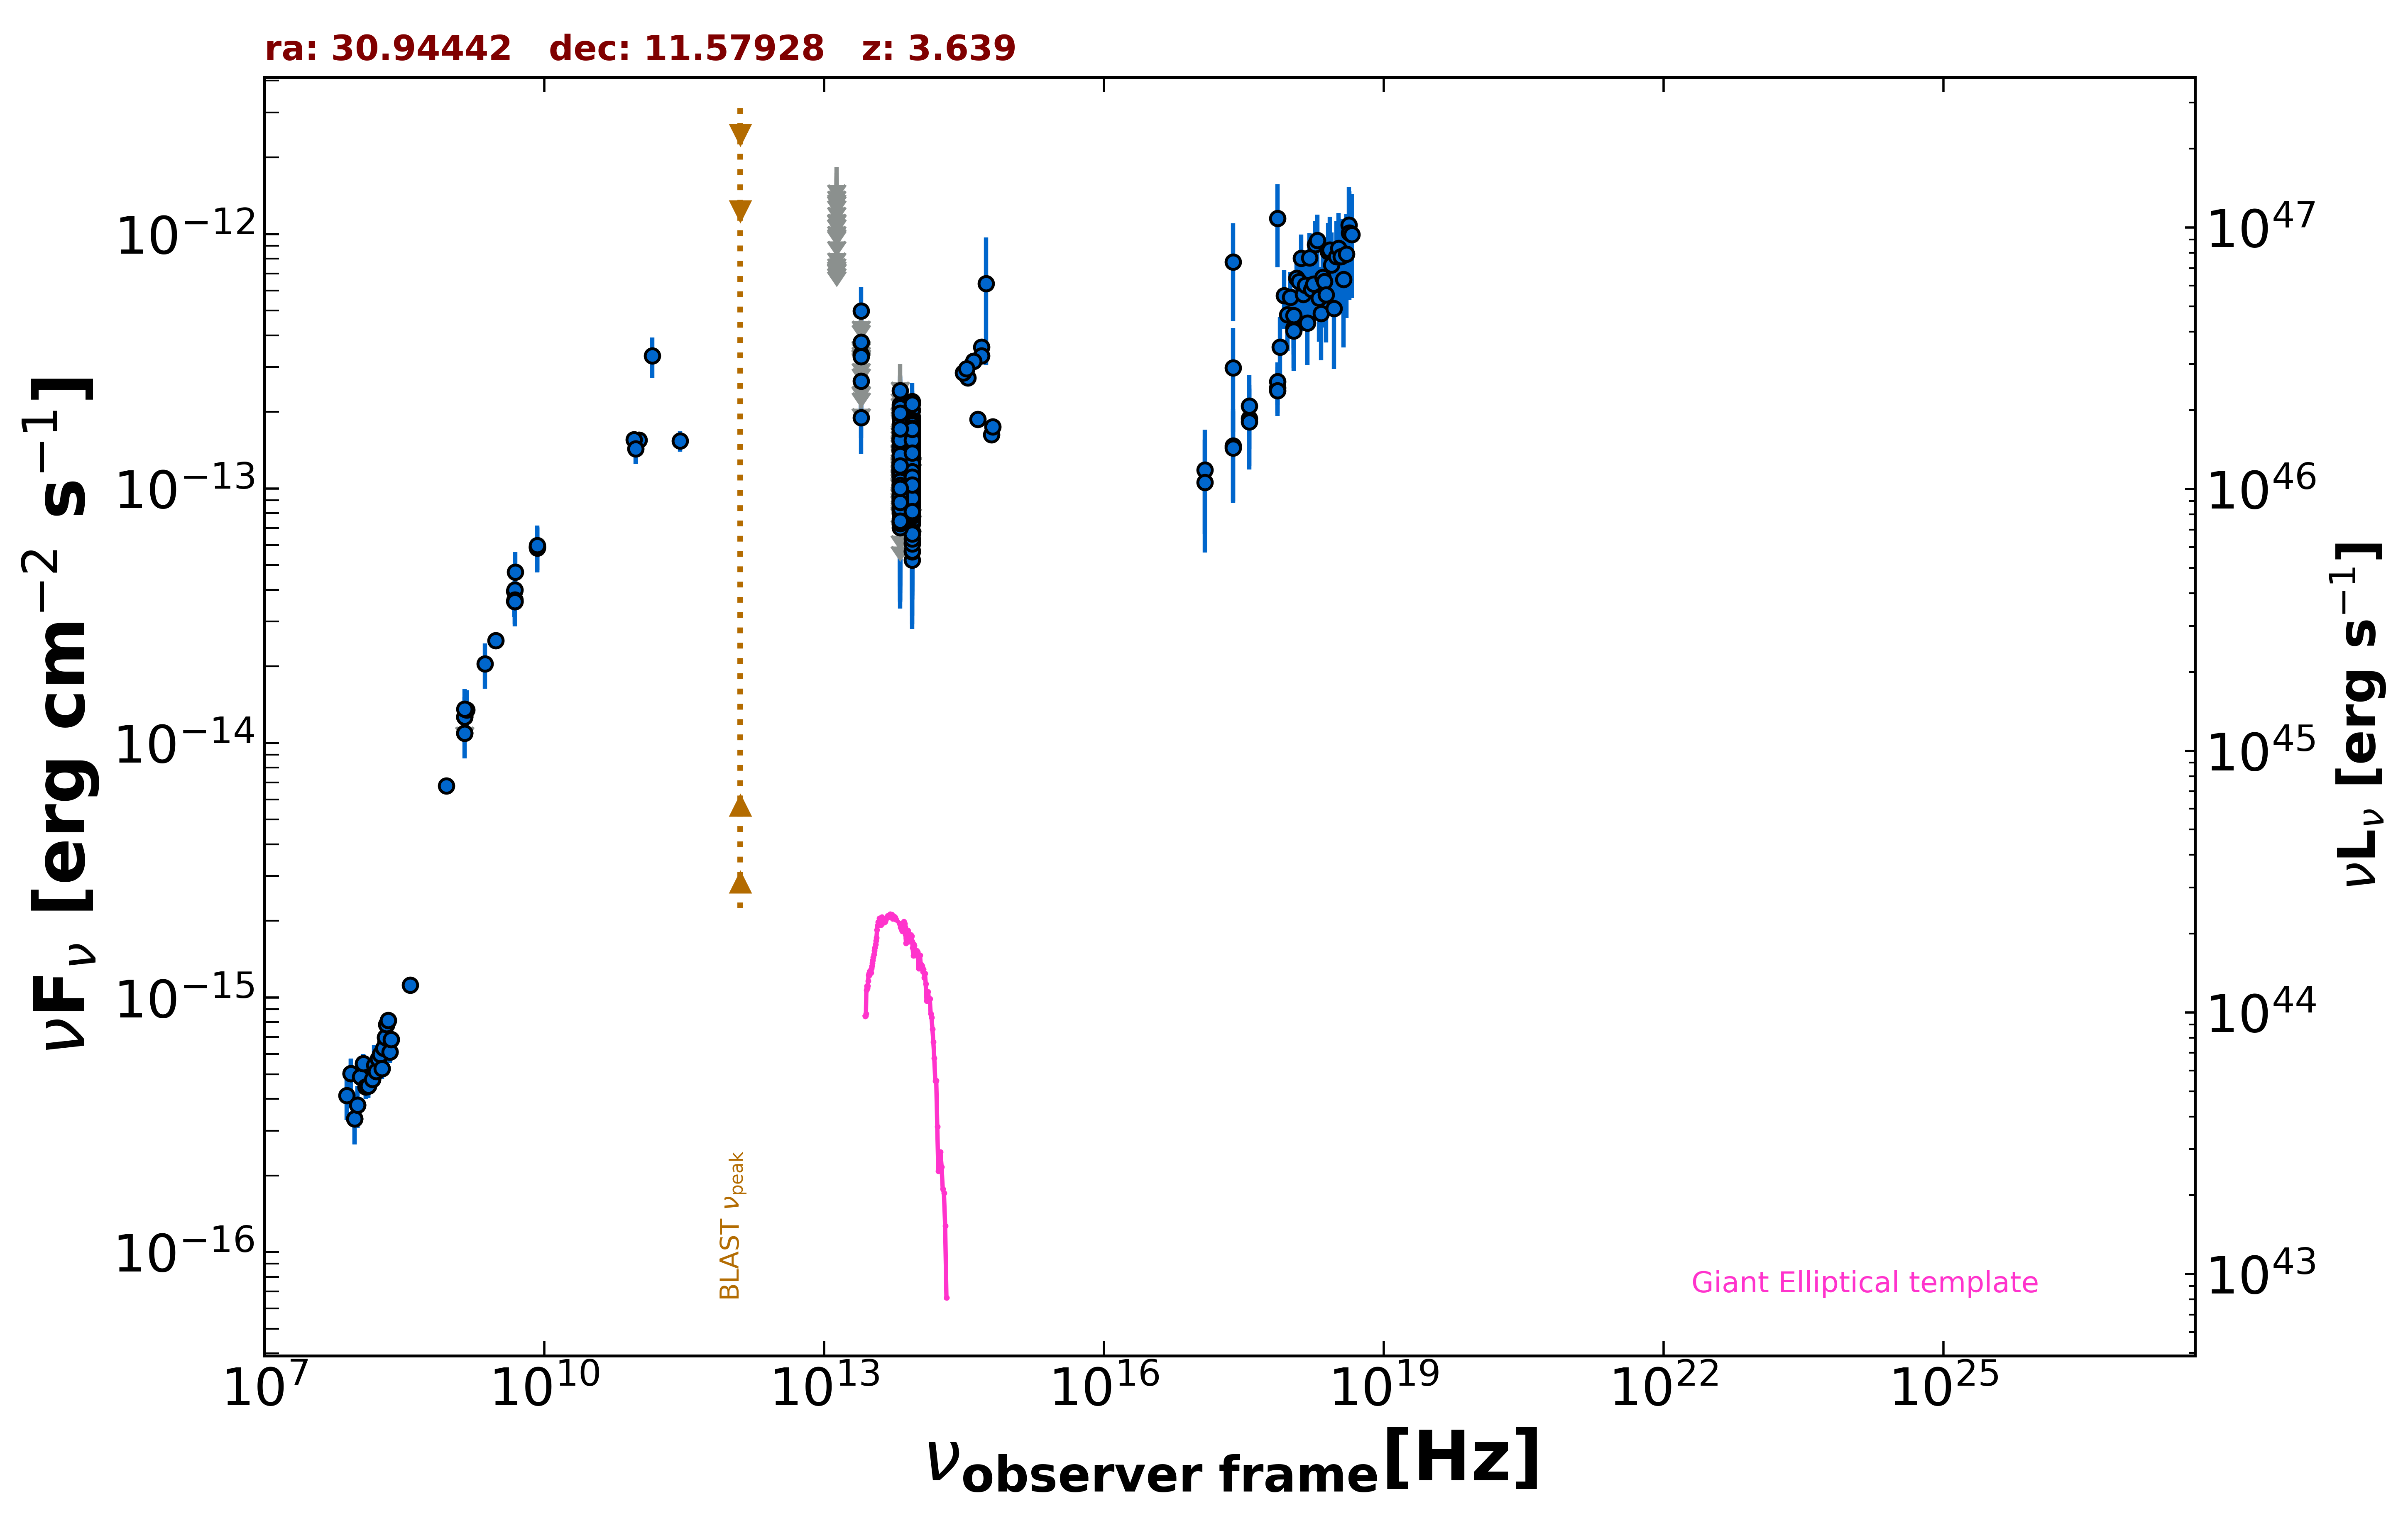

The data file committed next to this chart (first rows):
freq., flux, err_flux, MJD_start, MJD_end, flag, catalog, reference
1.400e+09, 1.360e-14, 0.000e+00, 55000, 55000, UL, FIRST, White et al. 1997  ApJ  475 479
1.400e+09, 1.093e-14, 3.300e-16, 55000, 55000, , NVSS, Condon et al. 1998  AJ  115  1693
8.870e+08, 6.776e-15, 4.790e-16, 55000, 55000, , RACS, Hale et al. 2021  PASA  38  e058
3.000e+09, 2.523e-14, 4.000e-17, 55000, 55000, , VLASSQL, Gordon et al. 2021  ApJS  255  30
2.418e+17, 7.770e-13, 3.231e-13, 55000, 55000, , XMMSL2, Saxton et al. 2008  A&A  480  611
7.253e+17, 1.152e-12, 4.126e-13, 55000, 55000, , XMMSL2, Saxton et al. 2008  A&A  480  611
2.418e+17, 2.975e-13, 1.305e-13, 55000, 55000, , RASS, Boller et al. 2016  A&A  103  1
2.418e+17, 1.472e-13, 5.831e-14, 57080, 57701, , 1OUSX, Giommi et al. in preparation
3.627e+17, 1.884e-13, 6.570e-14, 57080, 57701, , 1OUSX, Giommi et al. in preparation
7.253e+17, 2.490e-13, 5.110e-14, 57080, 57701, , 1OUSX, Giommi et al. in preparation
1.088e+18, 4.275e-13, 1.299e-13, 57080, 57701, , 1OUSX, Giommi et al. in preparation
7.253e+17, 2.627e-13, 5.010e-14, 55000, 55000, , 2SXPS, Evans et al. 2020  ApJS  247  54
1.209e+17, 1.183e-13, 5.186e-14, 55000, 55000, , 2SXPS, Evans et al. 2020  ApJS  247  54
3.627e+17, 2.109e-13, 6.805e-14, 55000, 55000, , 2SXPS, Evans et al. 2020  ApJS  247  54
1.088e+18, 4.692e-13, 1.338e-13, 55000, 55000, , 2SXPS, Evans et al. 2020  ApJS  247  54
1.500e+08, 5.271e-16, 5.280e-17, 55000, 55000, , TGSS150, Intema et al. 2017  A&A  598  A781
8.400e+09, 5.882e-14, 0.000e+00, 55000, 55000, , CRATES, Healey et al. 2007  ApJS  171  61
4.800e+09, 3.955e-14, 3.505e-15, 55000, 55000, , GB6, Gregory et al. 1996  ApJS  103  427
4.800e+09, 3.614e-14, 4.995e-15, 55000, 55000, , GB87, Gregory et al. 1992  VizieR  VIII/14/j20…
4.850e+09, 3.599e-14, 0.000e+00, 55000, 55000, , NORTH20, White and Becker  1992  ApJS  79  331
1.400e+09, 1.266e-14, 0.000e+00, 55000, 55000, , NORTH20, White and Becker  1992  ApJS  79  331
3.650e+08, 1.121e-15, 0.000e+00, 55000, 55000, , NORTH20, White and Becker  1992  ApJS  79  331
1.035e+11, 1.552e-13, 1.035e-14, 56656, 56656, , ALMA, Bonato et al. 2019  MNRAS  485  1188
9.146e+10, 1.555e-13, 9.150e-15, 56656, 56656, , ALMA, Bonato et al. 2019  MNRAS  485  1188
2.850e+11, 1.539e-13, 1.425e-14, 57183, 57183, , ALMA, Bonato et al. 2019  MNRAS  485  1188
9.506e+10, 1.435e-13, 1.905e-14, 57183, 57183, , ALMA, Bonato et al. 2019  MNRAS  485  1188
1.430e+11, 3.316e-13, 6.015e-14, 55000, 55000, , PCCS2143, GHz The Planck Collaboration 2018  A&A  …
8.817e+13, 1.245e-13, 2.250e-15, 55000, 55000, , UNWISE, Schlafly et al. 2019  ApJS  240  30
6.517e+13, 1.025e-13, 3.515e-15, 55000, 55000, , UNWISE, Schlafly et al. 2019  ApJS  240  30
8.817e+13, 1.223e-13, 5.500e-15, 55000, 55000, , WISE, Wright et al. 2010  AJ  140  1868
6.517e+13, 1.109e-13, 6.750e-15, 55000, 55000, , WISE, Wright et al. 2010  AJ  140  1868
2.498e+13, 1.900e-13, 3.220e-14, 55000, 55000, , WISE, Wright et al. 2010  AJ  140  1868
1.363e+13, 2.432e-13, 1.157e-13, 55000, 55000, , WISE, Wright et al. 2010  AJ  140  1868
8.817e+13, 9.368e-14, 2.584e-14, 57594, 57594, , NEOWISE, Mainzer et al. 2014  ApJ  792  30
6.517e+13, 2.350e-13, 0.000e+00, 57594, 57594, UL, NEOWISE, Mainzer et al. 2014  ApJ  792  30
8.817e+13, 1.533e-13, 2.725e-14, 57593, 57593, , NEOWISE, Mainzer et al. 2014  ApJ  792  30
6.517e+13, 1.758e-13, 0.000e+00, 57593, 57593, UL, NEOWISE, Mainzer et al. 2014  ApJ  792  30
8.817e+13, 1.191e-13, 3.336e-14, 57593, 57593, , NEOWISE, Mainzer et al. 2014  ApJ  792  30
6.517e+13, 1.824e-13, 0.000e+00, 57593, 57593, UL, NEOWISE, Mainzer et al. 2014  ApJ  792  30
8.817e+13, 1.529e-13, 3.165e-14, 57593, 57593, , NEOWISE, Mainzer et al. 2014  ApJ  792  30
6.517e+13, 1.344e-13, 0.000e+00, 57593, 57593, UL, NEOWISE, Mainzer et al. 2014  ApJ  792  30
8.817e+13, 1.501e-13, 3.215e-14, 57594, 57594, , NEOWISE, Mainzer et al. 2014  ApJ  792  30
6.517e+13, 1.882e-13, 0.000e+00, 57594, 57594, UL, NEOWISE, Mainzer et al. 2014  ApJ  792  30
8.817e+13, 1.305e-13, 2.575e-14, 57593, 57593, , NEOWISE, Mainzer et al. 2014  ApJ  792  30
6.517e+13, 1.456e-13, 6.985e-14, 57593, 57593, , NEOWISE, Mainzer et al. 2014  ApJ  792  30
8.817e+13, 7.407e-14, 2.608e-14, 57593, 57593, , NEOWISE, Mainzer et al. 2014  ApJ  792  30
6.517e+13, 1.151e-13, 4.258e-14, 57593, 57593, , NEOWISE, Mainzer et al. 2014  ApJ  792  30
8.817e+13, 1.098e-13, 2.882e-14, 57594, 57594, , NEOWISE, Mainzer et al. 2014  ApJ  792  30
6.517e+13, 1.019e-13, 0.000e+00, 57594, 57594, UL, NEOWISE, Mainzer et al. 2014  ApJ  792  30
8.817e+13, 9.223e-14, 0.000e+00, 57593, 57593, UL, NEOWISE, Mainzer et al. 2014  ApJ  792  30
6.517e+13, 2.085e-13, 6.475e-14, 57593, 57593, , NEOWISE, Mainzer et al. 2014  ApJ  792  30
8.817e+13, 1.588e-13, 2.530e-14, 57593, 57593, , NEOWISE, Mainzer et al. 2014  ApJ  792  30
6.517e+13, 1.917e-13, 6.550e-14, 57593, 57593, , NEOWISE, Mainzer et al. 2014  ApJ  792  30
8.817e+13, 1.479e-13, 3.295e-14, 59056, 59056, , NEOWISE, Mainzer et al. 2014  ApJ  792  30
6.517e+13, 1.296e-13, 0.000e+00, 59056, 59056, UL, NEOWISE, Mainzer et al. 2014  ApJ  792  30
8.817e+13, 1.328e-13, 2.585e-14, 59056, 59056, , NEOWISE, Mainzer et al. 2014  ApJ  792  30
6.517e+13, 2.041e-13, 0.000e+00, 59056, 59056, UL, NEOWISE, Mainzer et al. 2014  ApJ  792  30
8.817e+13, 1.052e-13, 2.505e-14, 59056, 59056, , NEOWISE, Mainzer et al. 2014  ApJ  792  30
6.517e+13, 1.544e-13, 0.000e+00, 59056, 59056, UL, NEOWISE, Mainzer et al. 2014  ApJ  792  30
8.817e+13, 1.052e-13, 2.456e-14, 59055, 59055, , NEOWISE, Mainzer et al. 2014  ApJ  792  30
... 528 more rows
